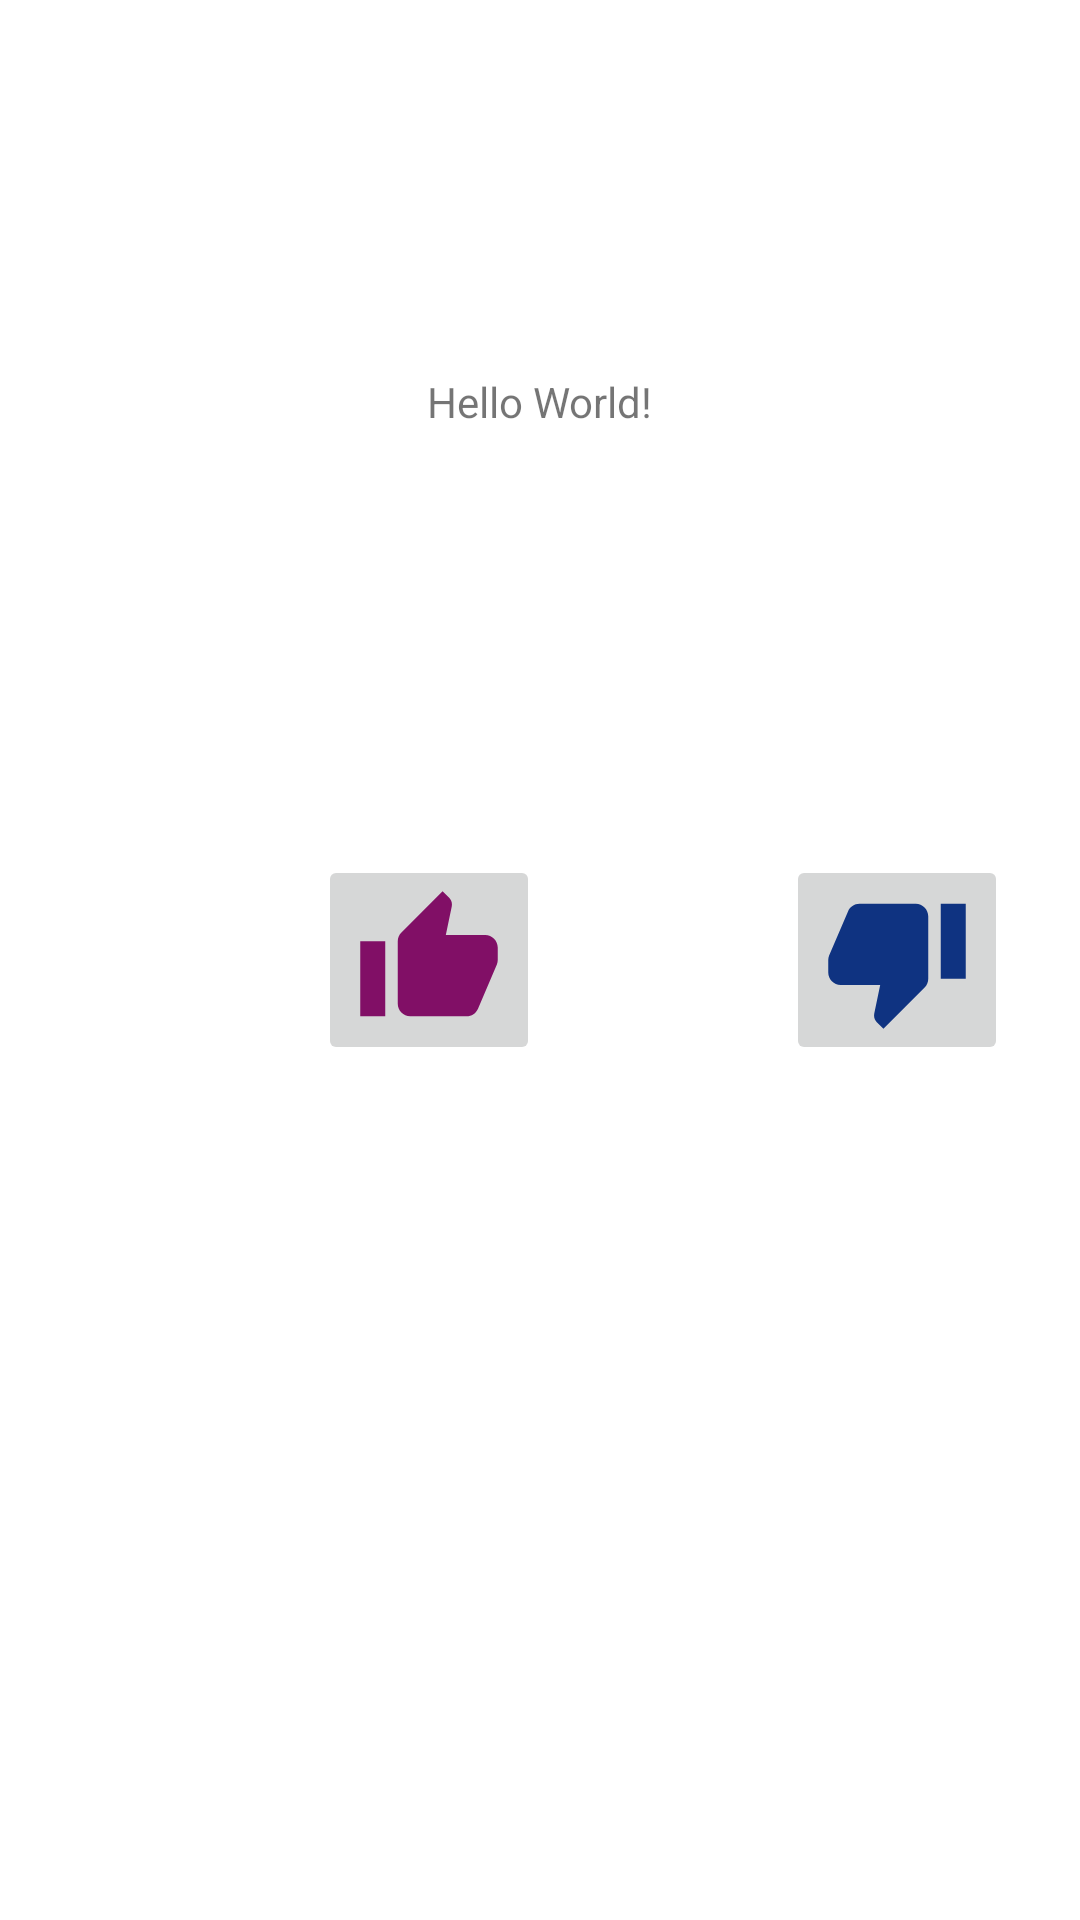

Write the Android layout XML for this screen, with the resource values it uses.
<!-- AndroidManifest.xml: application theme Theme.AndroidLearn1 -->
<!-- res/layout/activity_live_data.xml -->
<?xml version="1.0" encoding="utf-8"?>
<androidx.constraintlayout.widget.ConstraintLayout xmlns:android="http://schemas.android.com/apk/res/android"
    xmlns:app="http://schemas.android.com/apk/res-auto"
    xmlns:tools="http://schemas.android.com/tools"
    android:layout_width="match_parent"
    android:layout_height="match_parent"
    tools:context=".LiveDataActivity">

    <TextView
        android:id="@+id/textView"
        android:layout_width="wrap_content"
        android:layout_height="wrap_content"
        android:text="@string/helloworld"
        app:layout_constraintBottom_toBottomOf="parent"
        app:layout_constraintEnd_toEndOf="parent"
        app:layout_constraintHorizontal_bias="0.5"
        app:layout_constraintStart_toStartOf="parent"
        app:layout_constraintTop_toTopOf="parent"
        app:layout_constraintVertical_bias="0.2" />

    <ImageButton
        android:id="@+id/likeImageButton"
        android:layout_width="wrap_content"
        android:layout_height="wrap_content"
        android:layout_marginStart="24dp"
        android:contentDescription="@string/image_button_description_like"
        app:layout_constraintBottom_toBottomOf="parent"
        app:layout_constraintEnd_toStartOf="@+id/disLiekImageButton"
        app:layout_constraintStart_toStartOf="parent"
        app:layout_constraintTop_toTopOf="parent"
        app:layout_constraintVertical_bias="0.5"
        app:srcCompat="@drawable/baseline_thumb_up_24" />

    <ImageButton
        android:id="@+id/disLiekImageButton"
        android:layout_width="wrap_content"
        android:layout_height="wrap_content"
        android:layout_marginEnd="24dp"
        android:contentDescription="@string/image_button_description_dislike"
        app:layout_constraintBottom_toBottomOf="parent"
        app:layout_constraintEnd_toEndOf="parent"
        app:layout_constraintTop_toTopOf="parent"
        app:srcCompat="@drawable/baseline_thumb_down_24"
        tools:ignore="MissingConstraints" />
</androidx.constraintlayout.widget.ConstraintLayout>
<!-- resources referenced by this layout -->
<resources>
  <!-- drawable baseline_thumb_down_24 (drawable) -->
  <vector android:autoMirrored="true" android:height="50dp"
      android:tint="#0F3381" android:viewportHeight="24"
      android:viewportWidth="24" android:width="50dp" xmlns:android="http://schemas.android.com/apk/res/android">
      <path android:fillColor="@android:color/white" android:pathData="M15,3L6,3c-0.83,0 -1.54,0.5 -1.84,1.22l-3.02,7.05c-0.09,0.23 -0.14,0.47 -0.14,0.73v2c0,1.1 0.9,2 2,2h6.31l-0.95,4.57 -0.03,0.32c0,0.41 0.17,0.79 0.44,1.06L9.83,23l6.59,-6.59c0.36,-0.36 0.58,-0.86 0.58,-1.41L17,5c0,-1.1 -0.9,-2 -2,-2zM19,3v12h4L23,3h-4z"/>
  </vector>
  <!-- drawable baseline_thumb_up_24 (drawable) -->
  <vector android:autoMirrored="true" android:height="50dp"
      android:tint="#810F66" android:viewportHeight="24"
      android:viewportWidth="24" android:width="50dp" xmlns:android="http://schemas.android.com/apk/res/android">
      <path android:fillColor="@android:color/white" android:pathData="M1,21h4L5,9L1,9v12zM23,10c0,-1.1 -0.9,-2 -2,-2h-6.31l0.95,-4.57 0.03,-0.32c0,-0.41 -0.17,-0.79 -0.44,-1.06L14.17,1 7.59,7.59C7.22,7.95 7,8.45 7,9v10c0,1.1 0.9,2 2,2h9c0.83,0 1.54,-0.5 1.84,-1.22l3.02,-7.05c0.09,-0.23 0.14,-0.47 0.14,-0.73v-2z"/>
  </vector>
  <string name="helloworld">Hello World!</string>
  <string name="image_button_description_dislike">dislike</string>
  <string name="image_button_description_like">description</string>
  <style name="Theme.AndroidLearn1" parent="Theme.MaterialComponents.DayNight.DarkActionBar">
          
          <item name="colorPrimary">@color/purple_500</item>
          <item name="colorPrimaryVariant">@color/purple_700</item>
          <item name="colorOnPrimary">@color/white</item>
          
          <item name="colorSecondary">@color/teal_200</item>
          <item name="colorSecondaryVariant">@color/teal_700</item>
          <item name="colorOnSecondary">@color/black</item>
          
          <item name="android:statusBarColor" tools:targetApi="21">?attr/colorPrimaryVariant</item>
          
      </style>
  <!-- not gathered from this repository: default colours our renderer supplied (Android Studio template values) -->
  <color name="purple_500">#FF6200EE</color>
  <color name="purple_700">#FF3700B3</color>
  <color name="teal_200">#FF03DAC5</color>
  <color name="teal_700">#FF018786</color>
  <color name="black">#FF000000</color>
  <color name="white">#FFFFFFFF</color>
</resources>
